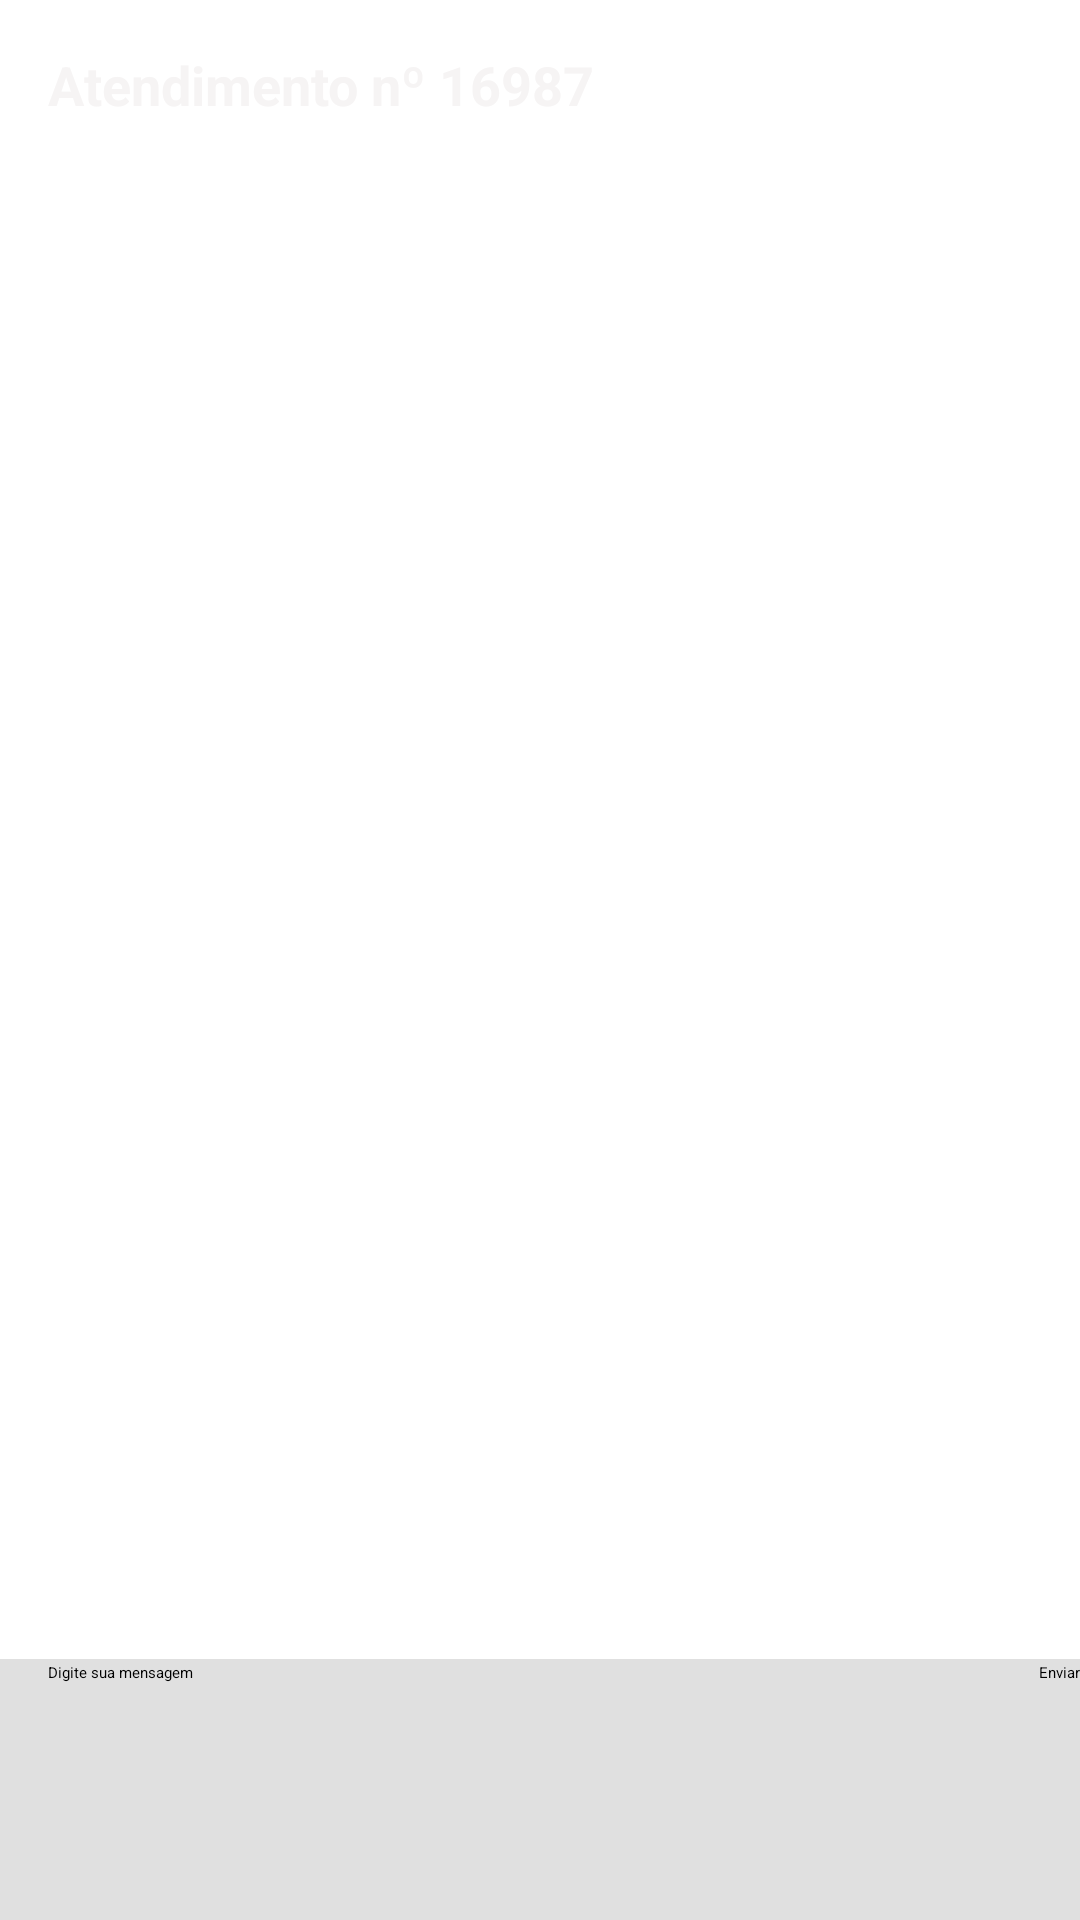

Android layout source for this screen:
<!-- AndroidManifest.xml: application theme Theme.Caix -->
<!-- res/layout/activity_chat.xml -->
<?xml version="1.0" encoding="utf-8"?>
<androidx.constraintlayout.widget.ConstraintLayout xmlns:android="http://schemas.android.com/apk/res/android"
    xmlns:app="http://schemas.android.com/apk/res-auto"
    xmlns:tools="http://schemas.android.com/tools"
    android:layout_width="match_parent"
    android:layout_height="match_parent">

    <com.google.android.material.appbar.AppBarLayout
        android:id="@+id/layout_group_chat"
        android:layout_width="0dp"
        android:layout_height="wrap_content"
        android:fitsSystemWindows="true"
        android:orientation="vertical"
        app:layout_constraintBottom_toTopOf="parent"
        app:layout_constraintEnd_toStartOf="parent"
        app:layout_constraintStart_toStartOf="parent"
        app:layout_constraintTop_toTopOf="parent">

    </com.google.android.material.appbar.AppBarLayout>


    <TextView
        android:id="@+id/text_gchat_indicator"
        android:layout_width="wrap_content"
        android:layout_height="wrap_content"
        android:visibility="gone"
        app:layout_constraintBottom_toTopOf="parent"
        app:layout_constraintEnd_toStartOf="parent"
        app:layout_constraintStart_toStartOf="parent"
        app:layout_constraintTop_toTopOf="parent" />

    <View
        android:id="@+id/view"
        android:layout_width="0dp"
        android:layout_height="603dp"
        android:layout_marginTop="553dp"
        android:background="#e0e0e0"
        app:layout_constraintEnd_toEndOf="parent"
        app:layout_constraintStart_toStartOf="parent"
        app:layout_constraintTop_toTopOf="parent" />

    <RelativeLayout
        android:id="@+id/layout_gchat_chatbox"
        android:layout_width="0dp"
        android:layout_height="wrap_content"
        android:layout_marginTop="1dp"
        app:layout_constraintEnd_toEndOf="parent"
        app:layout_constraintStart_toStartOf="parent"
        app:layout_constraintTop_toTopOf="@+id/view">


        <EditText
            android:id="@+id/edit_gchat_message"
            android:layout_width="match_parent"
            android:layout_height="wrap_content"
            android:layout_centerVertical="true"
            android:layout_marginStart="16dp"
            android:layout_toStartOf="@+id/button_gchat_send"
            android:background="@android:color/transparent"
            android:hint="Digite sua mensagem"
            android:inputType="text"
            android:maxLines="6"
            tools:ignore="Autofill" />

        <Button
            android:id="@+id/button_gchat_send"
            android:layout_width="wrap_content"
            android:layout_height="wrap_content"
            android:layout_alignParentEnd="true"
            android:background="?attr/selectableItemBackground"
            android:text="Enviar"
            android:textColor="@color/black" />

    </RelativeLayout>


    <androidx.cardview.widget.CardView
        android:id="@+id/card_gchat_message_me"
        android:layout_width="wrap_content"
        android:layout_height="wrap_content"
        android:layout_marginStart="147dp"
        android:layout_marginTop="4dp"
        app:cardBackgroundColor="#774df2"
        app:cardCornerRadius="12dp"
        app:cardElevation="0dp"
        app:cardPreventCornerOverlap="false"
        app:cardUseCompatPadding="true"
        app:layout_constraintStart_toStartOf="parent"
        app:layout_constraintTop_toBottomOf="@+id/toolbar">

        <LinearLayout
            android:id="@+id/layout_gchat_container_me"
            android:layout_width="wrap_content"
            android:layout_height="wrap_content"
            android:orientation="vertical">

            <TextView
                android:id="@+id/text_gchat_date_me"
                android:layout_width="wrap_content"
                android:layout_height="wrap_content"
                android:paddingStart="8dp"
                android:paddingTop="4dp"
                android:paddingEnd="8dp"
                android:paddingBottom="4dp"
                android:text="20 de Setembro de 2021"
                android:textColor="#C0C0C0" />

            <TextView
                android:id="@+id/text_gchat_message_me"
                android:layout_width="wrap_content"
                android:layout_height="wrap_content"
                android:layout_marginBottom="8dp"
                android:maxWidth="260dp"
                android:paddingLeft="12dp"
                android:paddingTop="8dp"
                android:paddingRight="12dp"
                android:text="Olá, gostaria de saber como faço para atualizar minha assinatura digital."
                android:textColor="#ffffff"
                android:textSize="16sp" />

        </LinearLayout>

    </androidx.cardview.widget.CardView>

    <TextView
        android:id="@+id/text_gchat_timestamp_me"
        android:layout_width="wrap_content"
        android:layout_height="wrap_content"
        android:layout_marginBottom="28dp"
        android:text="10:00"
        android:textColor="#C0C0C0"
        android:textSize="10sp"
        app:layout_constraintBottom_toBottomOf="@+id/card_gchat_message_me"
        app:layout_constraintEnd_toStartOf="@+id/card_gchat_message_me" />

    <androidx.appcompat.widget.Toolbar
        android:id="@+id/toolbar"
        android:layout_width="0dp"
        android:layout_height="wrap_content"
        android:background="?attr/colorPrimary"
        android:minHeight="?attr/actionBarSize"
        android:theme="?attr/actionBarTheme"
        app:layout_constraintEnd_toEndOf="parent"
        app:layout_constraintStart_toStartOf="parent"
        app:layout_constraintTop_toTopOf="@+id/layout_group_chat" />

    <TextView
        android:id="@+id/textView"
        android:layout_width="wrap_content"
        android:layout_height="wrap_content"
        android:layout_marginStart="16dp"
        android:layout_marginTop="16dp"
        android:text="Atendimento nº 16987"
        android:textColor="#F6F4F4"
        android:textSize="18dp"
        android:textStyle="bold"
        app:layout_constraintStart_toStartOf="parent"
        app:layout_constraintTop_toTopOf="parent" />

    <Button
        android:id="@+id/button4"
        android:layout_width="wrap_content"
        android:layout_height="wrap_content"
        android:layout_marginTop="2dp"
        android:layout_marginEnd="16dp"
        android:text="Finalizar"
        app:layout_constraintEnd_toEndOf="parent"
        app:layout_constraintTop_toTopOf="@+id/toolbar" />


</androidx.constraintlayout.widget.ConstraintLayout>
<!-- resources referenced by this layout -->
<resources>
  <style name="Theme.Caix" parent="Theme.MaterialComponents.DayNight.DarkActionBar">
          
          <item name="colorPrimary">@color/purple_200</item>
          <item name="colorPrimaryVariant">@color/purple_700</item>
          <item name="colorOnPrimary">@color/black</item>
          
          <item name="colorSecondary">@color/teal_200</item>
          <item name="colorSecondaryVariant">@color/teal_200</item>
          <item name="colorOnSecondary">@color/black</item>
          
          <item name="android:statusBarColor" tools:targetApi="l">?attr/colorPrimaryVariant</item>
          
      </style>
  <!-- not gathered from this repository: default colours our renderer supplied (Android Studio template values) -->
  <color name="purple_200">#FFBB86FC</color>
  <color name="purple_700">#FF3700B3</color>
  <color name="teal_200">#FF03DAC5</color>
  <color name="black">#FF000000</color>
</resources>
